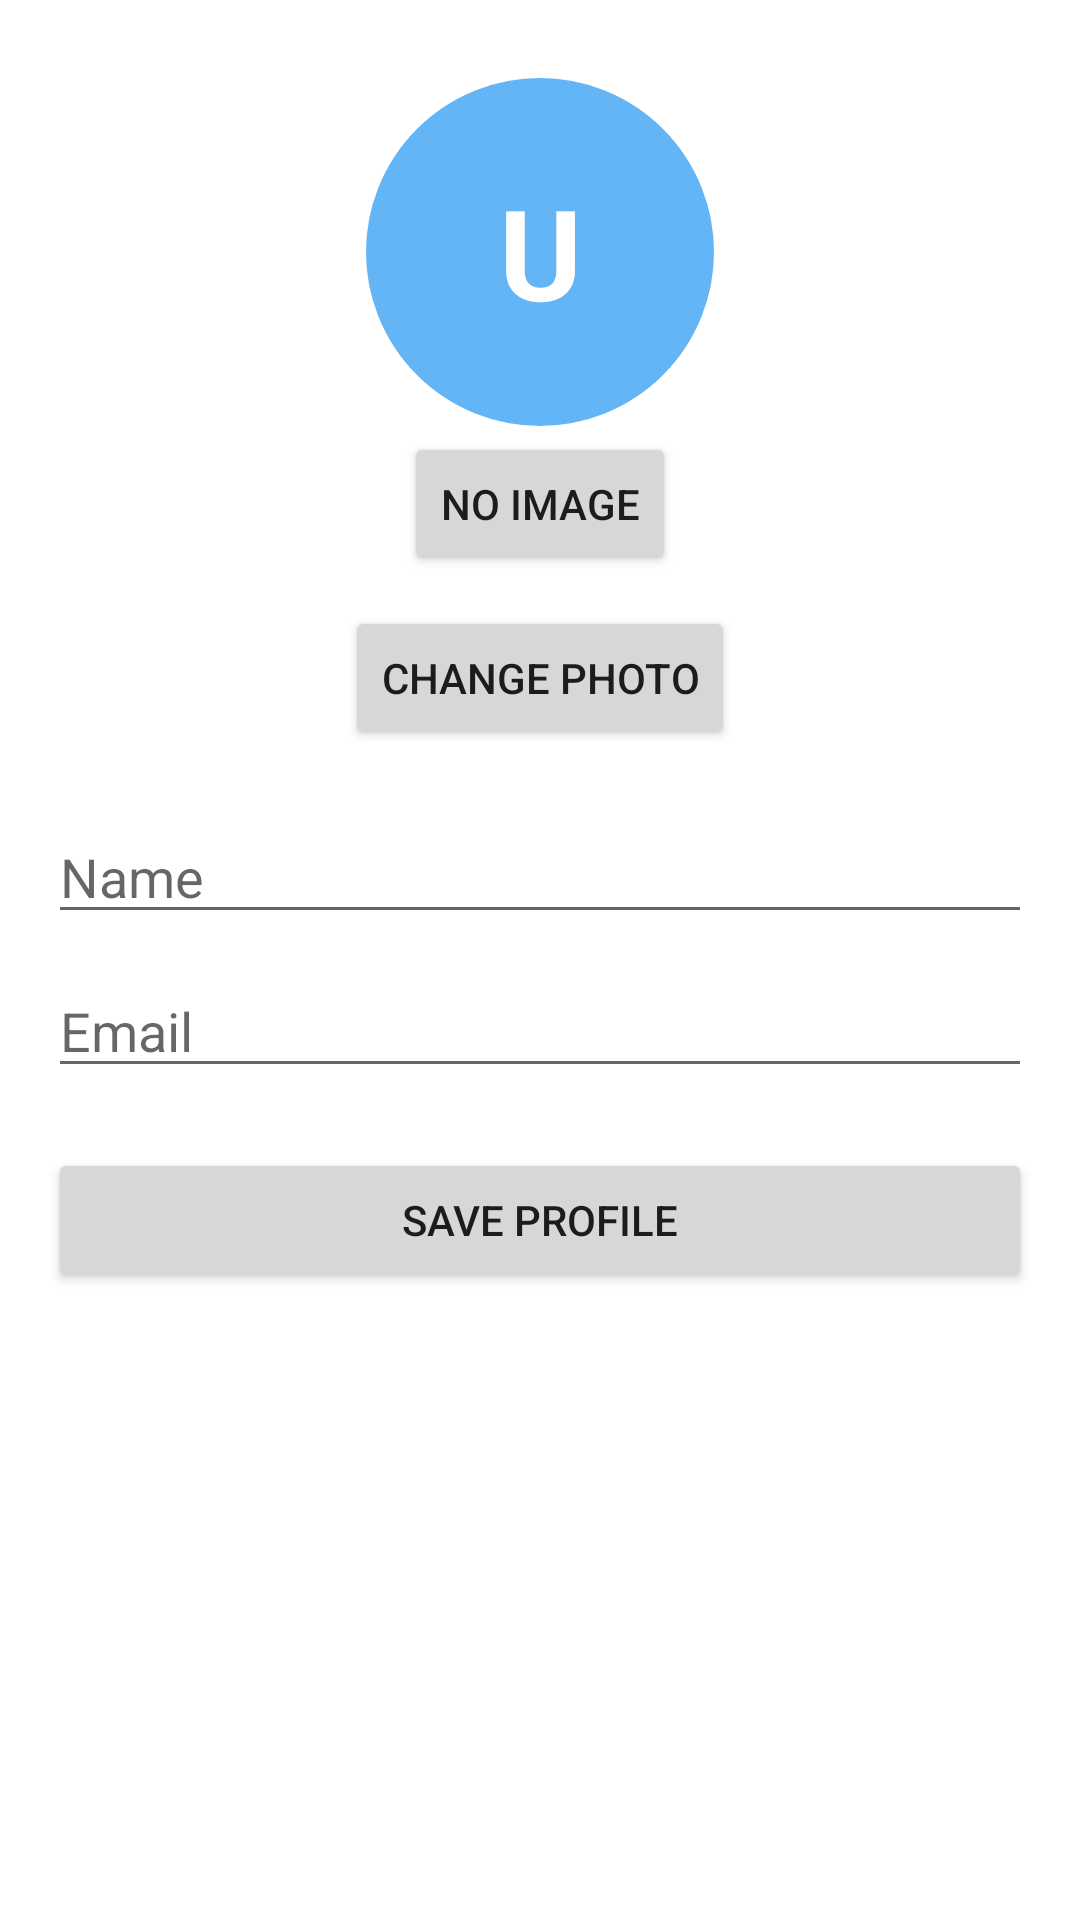

This screen was rendered from an Android layout file. Write that file and the resources it references.
<!-- AndroidManifest.xml: application theme Theme.MealPlannerApp -->
<!-- res/layout/activity_edit_profile.xml -->
<?xml version="1.0" encoding="utf-8"?>
<ScrollView xmlns:android="http://schemas.android.com/apk/res/android"
    android:layout_width="match_parent"
    android:layout_height="match_parent">

    <LinearLayout
        android:layout_width="match_parent"
        android:layout_height="wrap_content"
        android:orientation="vertical"
        android:paddingTop="24dp"
        android:paddingBottom="24dp"
        android:paddingStart="16dp"
        android:paddingEnd="16dp"
        android:gravity="center_horizontal">
        
        <FrameLayout
            android:id="@+id/avatarContainer"
            android:layout_width="120dp"
            android:layout_height="120dp"
            android:layout_gravity="center">

            
            <ImageView
                android:id="@+id/profileImage"
                android:layout_width="match_parent"
                android:layout_height="match_parent"
                android:scaleType="centerCrop"
                android:visibility="gone" />

            
            <TextView
                android:id="@+id/initialText"
                android:layout_width="match_parent"
                android:layout_height="match_parent"
                android:background="@drawable/avatar_circle"
                android:gravity="center"
                android:text="U"
                android:textColor="#FFFFFF"
                android:textStyle="bold"
                android:textSize="42sp"
                android:visibility="visible"/>
        </FrameLayout>
        <Button
            android:id="@+id/noImageBtn"
            android:layout_width="wrap_content"
            android:layout_height="wrap_content"
            android:text="No Image"/>

        <Button
            android:id="@+id/changeImageBtn"
            android:layout_width="wrap_content"
            android:layout_height="wrap_content"
            android:text="Change Photo"
            android:layout_marginTop="10dp"/>

        
        <EditText
            android:id="@+id/nameInput"
            android:layout_width="match_parent"
            android:layout_height="wrap_content"
            android:hint="Name"
            android:layout_marginTop="20dp"/>

        
        <EditText
            android:id="@+id/emailInput"
            android:layout_width="match_parent"
            android:layout_height="wrap_content"
            android:hint="Email"
            android:layout_marginTop="10dp"/>

        
        <Button
            android:id="@+id/saveBtn"
            android:layout_width="match_parent"
            android:layout_height="wrap_content"
            android:text="Save Profile"
            android:layout_marginTop="20dp"/>

    </LinearLayout>
</ScrollView>
<!-- resources referenced by this layout -->
<resources>
  <!-- drawable avatar_circle (drawable) -->
  <?xml version="1.0" encoding="utf-8"?>
  <shape xmlns:android="http://schemas.android.com/apk/res/android"
      android:shape="oval">
  
      <solid android:color="#64B5F6"/>
  
      <stroke
          android:width="2dp"
          android:color="#FFFFFF"/>
  </shape>
  <style name="Theme.MealPlannerApp" parent="Theme.MaterialComponents.DayNight.NoActionBar">
          <item name="colorPrimary">@color/purple_500</item>
          <item name="colorPrimaryDark">@color/purple_700</item>
          <item name="colorAccent">@color/teal_200</item>
          <item name="android:windowBackground">@color/white</item>
      </style>
  <color name="purple_500">#FF6200EE</color>
  <color name="purple_700">#FF3700B3</color>
  <color name="teal_200">#FF03DAC5</color>
  <color name="white">#FFFFFFFF</color>
</resources>
